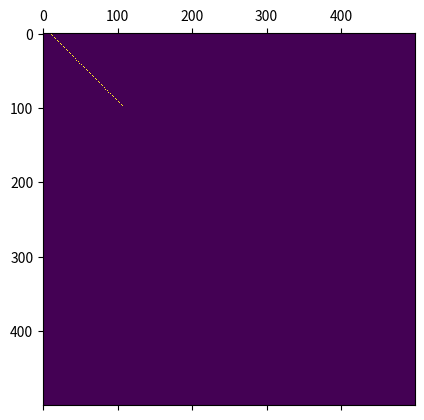

The matplotlib source for this figure:
#!/usr/bin/env python3
# -*- coding: utf-8 -*-
"""
Created on Sat Feb  9 17:21:52 2019

@author: laura
"""

import numpy as np
from PIL import Image


n=500
M=np.zeros((n,n))

x0=1
xn=100
y0=10
yn=400
M[x0,y0]=255
M[xn,yn]=255
distx=xn-x0
m=(yn-y0)/(xn-x0)
b=y0+m*x0
x=x0
y=int(y0+0.5)
epsilon=y-y0
print (m)
for i in range(distx):
    M[x,y]=255
    if (epsilon+abs(m))<0.5:
        epsilon=epsilon+m
    else:
        y=y+1
        epsilon=epsilon+m-1
    x=x+1
print(M)
import matplotlib.pyplot as plt
plt.matshow(M)
img = Image.fromarray(M).convert('L')
img.show()
